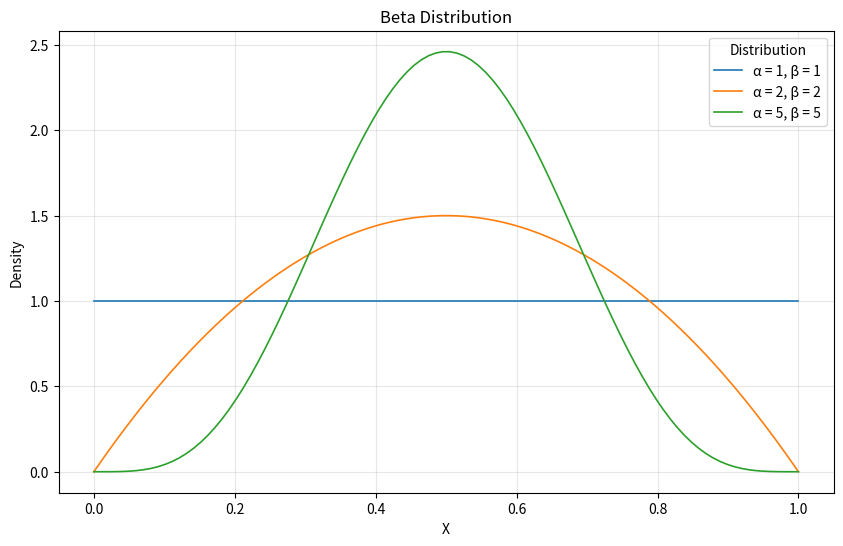

Here is the Python script that generated this plot:
# Load libraries
import numpy as np
import matplotlib.pyplot as plt
from scipy.stats import beta

# Define parameters
alphas = [1, 2, 5]  # shape1
betas = [1, 2, 5]   # shape2
n = 100
x = np.linspace(0, 1, n)  # Sequence from 0 to 1

# Create data for plotting
plt.figure(figsize=(10, 6))

# Plot each distribution
for alpha, beta_param in zip(alphas, betas):
    y = beta.pdf(x, alpha, beta_param)
    plt.plot(x, y, linewidth=1.2, label=f'α = {alpha}, β = {beta_param}')

plt.xlabel('X')
plt.ylabel('Density')
plt.title('Beta Distribution')
plt.legend(title='Distribution')
plt.grid(True, alpha=0.3)
plt.show() 